Run: headless pygame with SDL's dummy video driver; simulated clock (each Clock.tick advances the game by its frame time, no real sleeping); random seed 0; keys injected as events and as key.get_pressed() state; no mouse input.
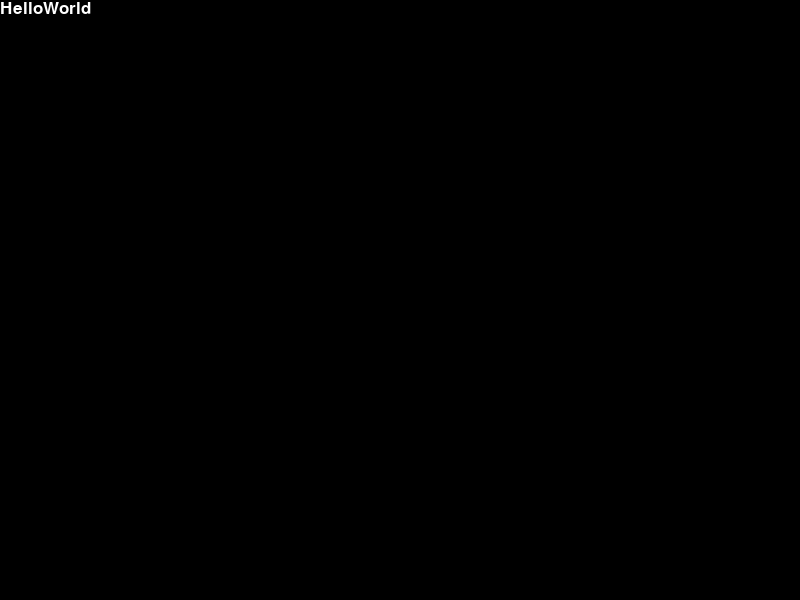
Frame 1 of 4 · flips 1–60 · no input
Frame 2 of 4 · flips 61–180 · tapped SPACE, RETURN · held RIGHT (→), D · screen unchanged from frame 1, image omitted
Frame 3 of 4 · flips 181–300 · held DOWN (↓), S · screen unchanged from frame 2, image omitted
Frame 4 of 4 · flips 301–420 · held LEFT (←), A, UP (↑), W · screen unchanged from frame 3, image omitted

The pygame program that drew these frames:

import pygame
import sys  # sys 是 python 的标准库，提供 Python 运行时环境变量的操控

# 内部各功能模块进行初始化创建及变量设置，默认调用
pygame.init()

# 设置游戏窗口大小，分别是宽度和高度
size = width, height = 800, 600

# 初始化显示窗口
screen = pygame.display.set_mode(size)

# 设置显示窗口的标题内容，str 类型
pygame.display.set_caption('Hello World')
white=255,255,255#白色
f=pygame.font.Font(None,25)
Print=f.render('HelloWorld',True,white)
pos=Print.get_rect()
screen.blit(Print,pos)
# 无限循环，直到 Python 运行时退出结束
while True:

    # 从 Pygame 的事件队列中取出事件，并从队列中删除该事件
    for event in pygame.event.get():

        # 获得事件类型，并逐类响应
        if event.type == pygame.QUIT:
            # 用于退出结束游戏并退出
            sys.exit()

    # 对显示窗口进行更新，默认窗口全部重绘
    pygame.display.update()
